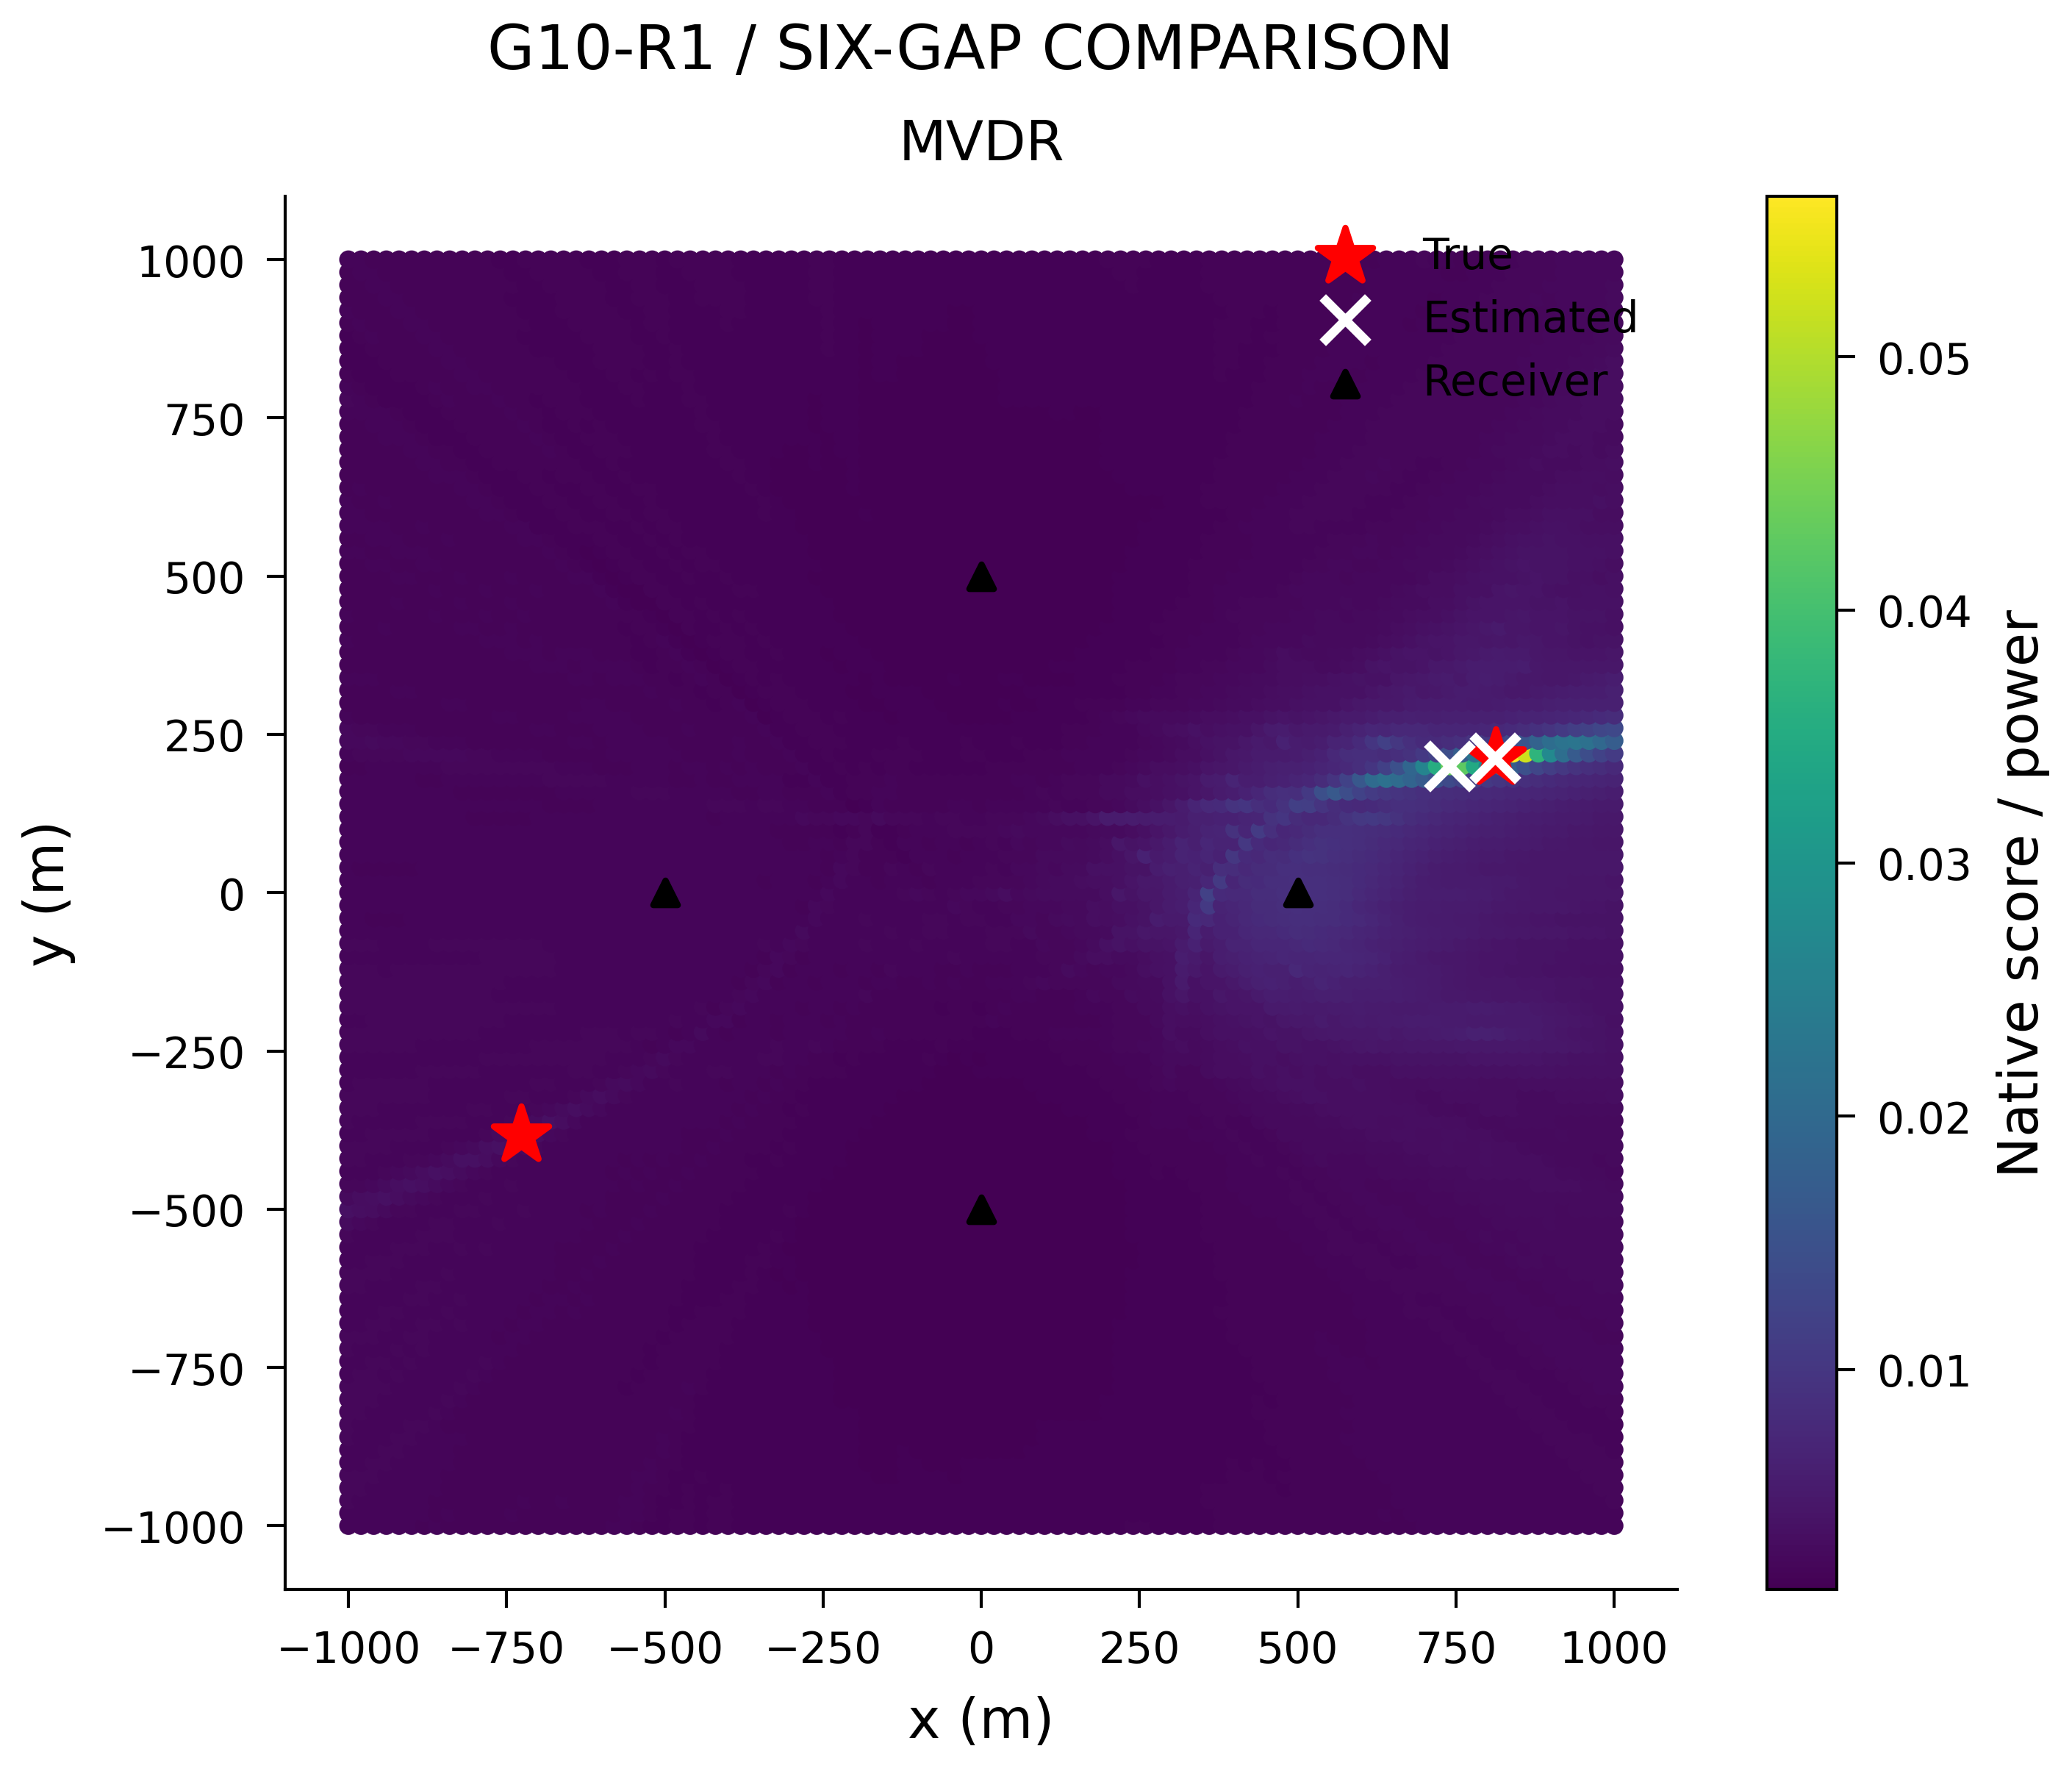

Source data for this figure (header and first rows):
x_m, y_m, score
-1000, -1000, 0.002034
-980.0, -1000, 0.002078
-960.0, -1000, 0.002082
-940.0, -1000, 0.002051
-920.0, -1000, 0.002008
-900.0, -1000, 0.002007
-880.0, -1000, 0.001929
-860.0, -1000, 0.001969
-840.0, -1000, 0.001942
-820.0, -1000, 0.001878
-800.0, -1000, 0.001859
-780.0, -1000, 0.001888
-760.0, -1000, 0.001954
-740.0, -1000, 0.001923
-720.0, -1000, 0.001835
-700.0, -1000, 0.001895
-680.0, -1000, 0.001962
-660.0, -1000, 0.001917
-640.0, -1000, 0.001869
-620.0, -1000, 0.001805
-600.0, -1000, 0.001868
-580.0, -1000, 0.002035
-560.0, -1000, 0.002074
-540.0, -1000, 0.001913
-520.0, -1000, 0.001748
-500.0, -1000, 0.001707
-480.0, -1000, 0.001782
-460.0, -1000, 0.001778
-440.0, -1000, 0.001749
-420.0, -1000, 0.001785
-400.0, -1000, 0.001779
-380.0, -1000, 0.001747
-360.0, -1000, 0.001699
-340.0, -1000, 0.001685
-320.0, -1000, 0.001655
-300.0, -1000, 0.001642
-280.0, -1000, 0.00166
-260.0, -1000, 0.001674
-240.0, -1000, 0.001627
-220.0, -1000, 0.001622
-200.0, -1000, 0.001614
-180.0, -1000, 0.001588
-160.0, -1000, 0.001572
-140.0, -1000, 0.001579
-120.0, -1000, 0.001628
-100.0, -1000, 0.001619
-80.0, -1000, 0.001598
-60.0, -1000, 0.001591
-40.0, -1000, 0.001596
-20.0, -1000, 0.001598
0.0, -1000, 0.001606
20.0, -1000, 0.00162
40.0, -1000, 0.00161
60.0, -1000, 0.001607
80.0, -1000, 0.001622
100.0, -1000, 0.001628
120.0, -1000, 0.001633
140.0, -1000, 0.001643
160.0, -1000, 0.001647
180.0, -1000, 0.001653
... 10,141 more rows
